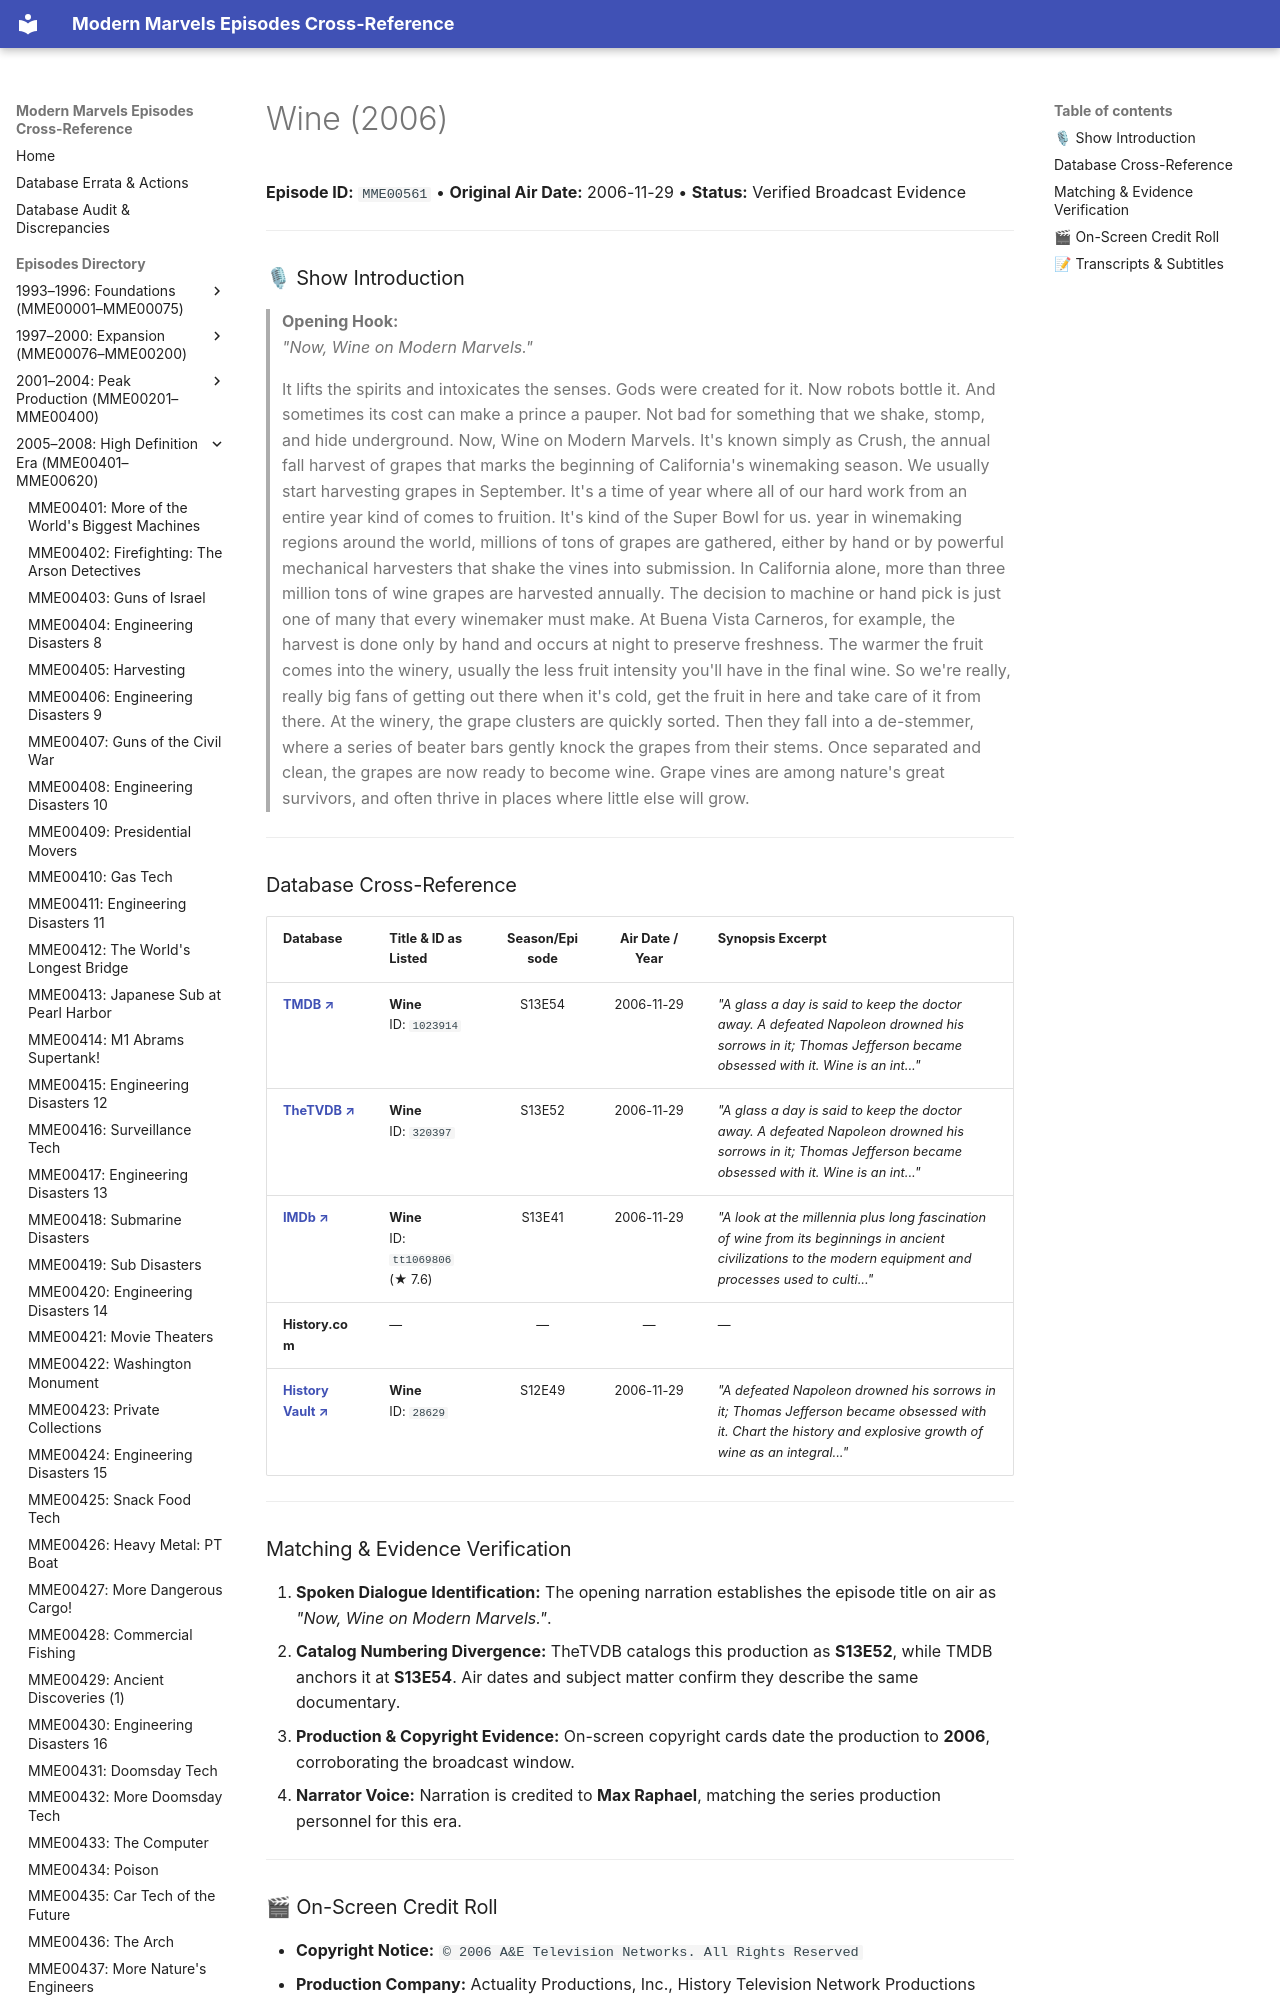

repository: ModernMarvelsFan/ModernMarvels · page: episodes/MME00561/index.html · generator: mkdocs

# Wine (2006)

**Episode ID:** `MME00561` • **Original Air Date:** 2006-11-29 • **Status:** Verified Broadcast Evidence

---

### 🎙 Show Introduction

> **Opening Hook:**  
> *"Now, Wine on Modern Marvels."*
